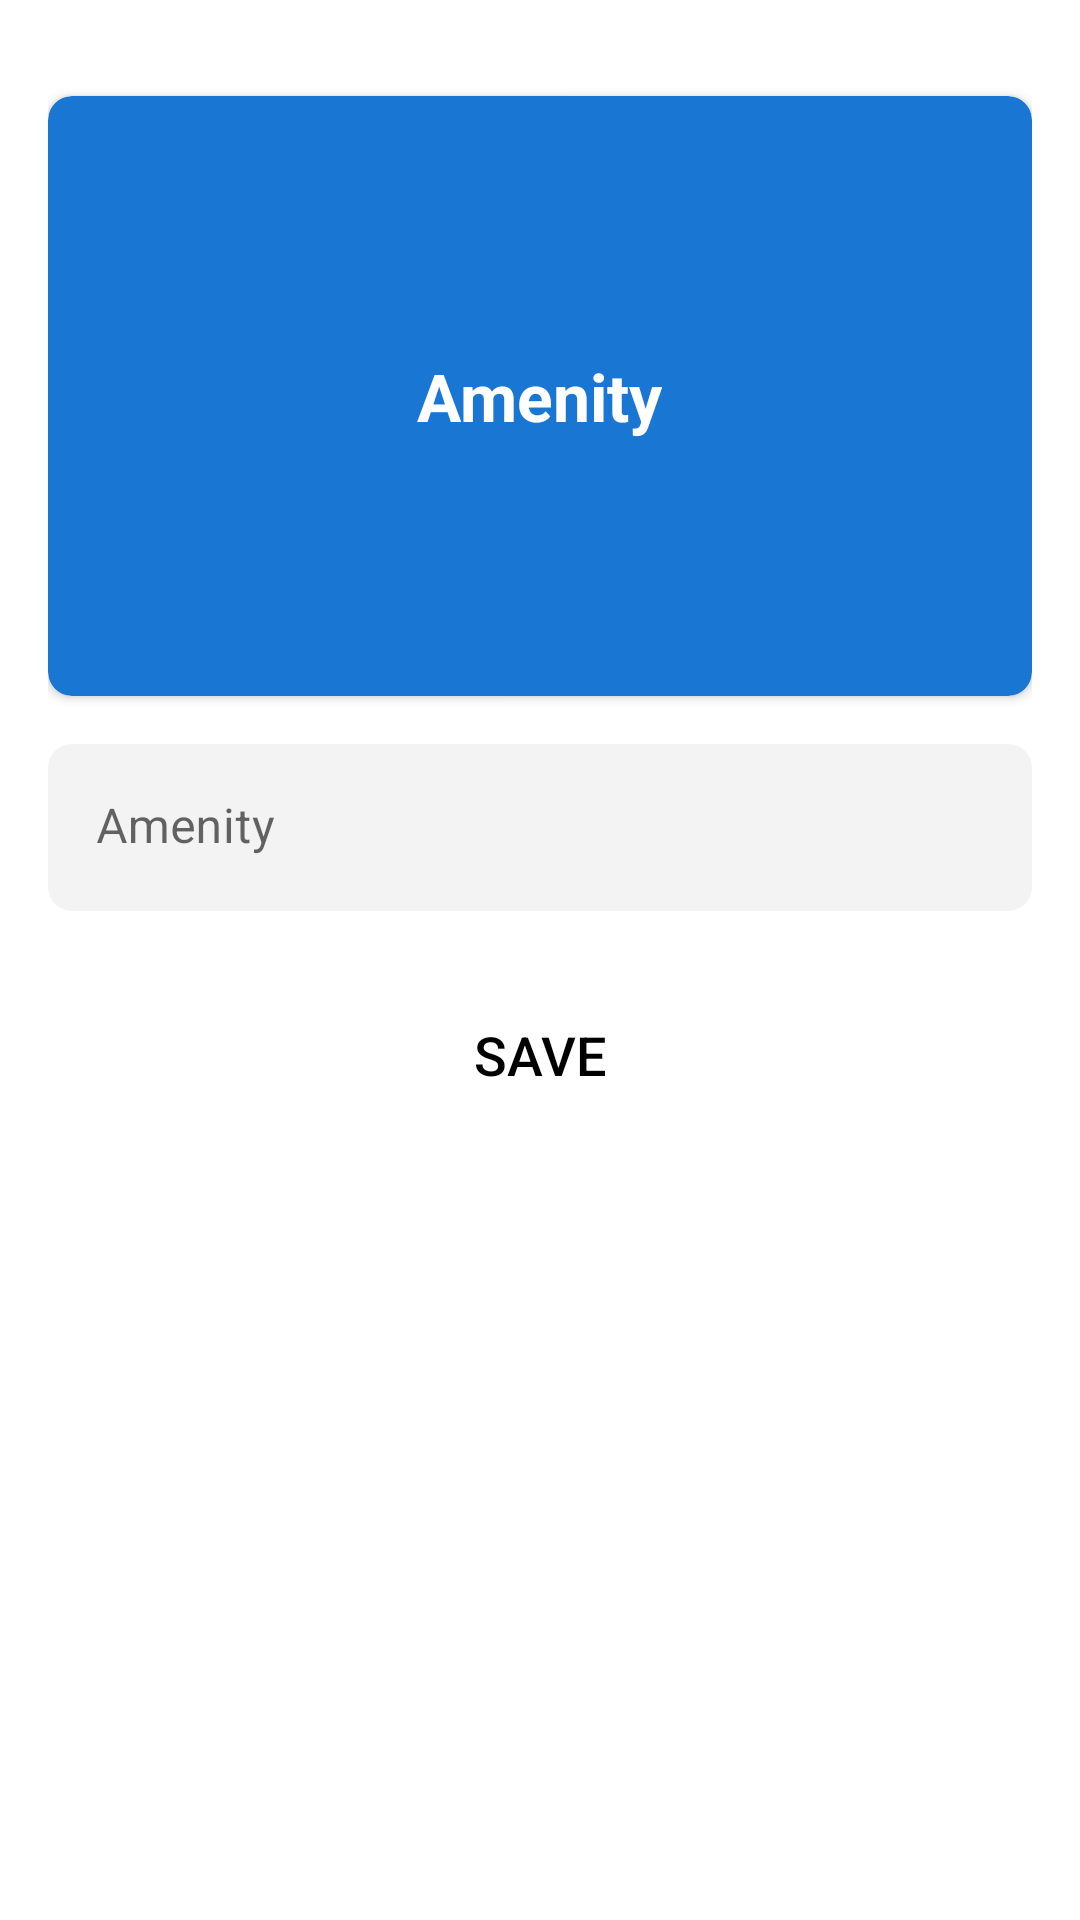

Write the Android layout XML for this screen, with the resource values it uses.
<!-- AndroidManifest.xml: application theme Theme.Mahao -->
<!-- res/layout/fragment_edit_amenity.xml -->
<?xml version="1.0" encoding="utf-8"?>
<FrameLayout
    xmlns:android="http://schemas.android.com/apk/res/android"
    xmlns:tools="http://schemas.android.com/tools"
    android:layout_width="match_parent"
    android:layout_height="match_parent"
    xmlns:app="http://schemas.android.com/apk/res-auto"
    tools:context=".ui.profile.amenities.single.EditAmenityFragment">

    <ScrollView
        android:layout_width="match_parent"
        android:layout_height="match_parent">
        <LinearLayout
            android:layout_width="match_parent"
            android:layout_height="wrap_content"
            android:layout_margin="@dimen/size_16"
            android:orientation="vertical">

            <androidx.cardview.widget.CardView
                android:id="@+id/cardView_editAmenity_amenity"
                android:layout_width="match_parent"
                android:layout_height="wrap_content"
                android:layout_marginTop="@dimen/size_16"
                app:cardCornerRadius="@dimen/size_8"
                app:cardBackgroundColor="?colorPrimaryVariant"
                android:foreground="?selectableItemBackground">
                <ImageView
                    android:id="@+id/imageView_editAmenity_amenity"
                    android:layout_width="match_parent"
                    android:layout_height="@dimen/size_200"
                    android:background="?selectableItemBackground"
                    android:contentDescription="@string/amenity" />

                <TextView
                    android:id="@+id/textView_edictAmenity_noThumbnail"
                    android:layout_width="wrap_content"
                    android:layout_height="wrap_content"
                    android:text="@string/amenity"
                    android:layout_gravity="center"
                    android:textStyle="bold"
                    android:textAppearance="?android:textAppearanceLarge"
                    android:textColor="?colorOnPrimary"/>
            </androidx.cardview.widget.CardView>

            <com.google.android.material.textfield.TextInputLayout
                android:id="@+id/textInputLayout_editAmenity_amenity"
                android:layout_width="match_parent"
                android:layout_height="wrap_content"
                android:layout_marginTop="@dimen/size_16"
                android:hint="@string/amenity"
                style="@style/Theme.Mahao.FormTextInputLayout"
                app:startIconDrawable="@drawable/ic_baseline_filter_alt_24">
                <com.google.android.material.textfield.TextInputEditText
                    android:id="@+id/textInputEditText_editAmenity_amenity"
                    android:layout_width="match_parent"
                    android:layout_height="wrap_content"
                    tools:text="Some text"
                    android:inputType="text|textCapWords"/>
            </com.google.android.material.textfield.TextInputLayout>

            <Button
                android:id="@+id/button_editAmenity_save"
                android:layout_width="match_parent"
                android:layout_height="wrap_content"
                android:layout_marginTop="@dimen/size_24"
                android:layout_marginBottom="@dimen/size_24"
                android:layout_marginStart="@dimen/size_16"
                android:layout_marginEnd="@dimen/size_16"
                style="@style/Theme.Mahao.FormButton"
                android:text="@string/save"/>
        </LinearLayout>
    </ScrollView>

    <LinearLayout
        android:id="@+id/linearLayout_editAmenity_loading"
        android:layout_width="match_parent"
        android:layout_height="match_parent"
        android:layout_margin="@dimen/size_16"
        android:orientation="vertical"
        android:gravity="center"
        android:visibility="gone">
        <com.airbnb.lottie.LottieAnimationView
            android:id="@+id/animationView_editCategory_loading"
            android:layout_width="match_parent"
            android:layout_height="@dimen/size_256"
            android:layout_margin="@dimen/size_16"
            app:lottie_rawRes="@raw/loading_normal"
            app:lottie_loop="true"
            app:lottie_autoPlay="true"
            android:layout_gravity="center"/>
    </LinearLayout>
</FrameLayout>
<!-- resources referenced by this layout -->
<resources>
  <dimen name="size_16">16dp</dimen>
  <dimen name="size_200">200dp</dimen>
  <dimen name="size_24">24dp</dimen>
  <dimen name="size_256">256dp</dimen>
  <dimen name="size_8">8dp</dimen>
  <string name="amenity">Amenity</string>
  <string name="save">Save</string>
  <style name="Theme.Mahao.FormButton" parent="Widget.AppCompat.Button">
          <item name="android:textSize">@dimen/text_18</item>
          <item name="android:paddingTop">@dimen/size_8</item>
          <item name="android:paddingBottom">@dimen/size_8</item>
          <item name="android:textColor">?colorOnSurface</item>
          <item name="android:foreground">@drawable/round_background</item>
          <item name="android:background">?android:attr/selectableItemBackground</item>
      </style>
  <style name="Theme.Mahao.FormTextInputLayout" parent="Widget.MaterialComponents.TextInputLayout.FilledBox">
          <item name="boxCornerRadiusTopStart">@dimen/size_8</item>
          <item name="boxCornerRadiusTopEnd">@dimen/size_8</item>
          <item name="boxCornerRadiusBottomStart">@dimen/size_8</item>
          <item name="boxCornerRadiusBottomEnd">@dimen/size_8</item>
          <item name="boxBackgroundColor">@color/color_background_gray</item>
          <item name="boxStrokeWidth">0dp</item>
          <item name="boxStrokeWidthFocused">0dp</item>
      </style>
  <style name="Theme.Mahao" parent="Theme.MaterialComponents.DayNight.NoActionBar">
          
          <item name="colorPrimary">@color/color_primary</item>
          <item name="colorPrimaryVariant">@color/color_primary_dark</item>
          <item name="colorOnPrimary">@color/white</item>
          
          <item name="colorSecondary">@color/color_accent</item>
          <item name="colorSecondaryVariant">@color/color_accent_dark</item>
          <item name="colorOnSecondary">@color/black</item>
  
          <item name="colorOnSurface">@color/black</item>
          
          <item name="android:statusBarColor" tools:targetApi="l">?attr/colorPrimaryVariant</item>
          
      </style>
  <dimen name="text_18">18sp</dimen>
  <!-- drawable round_background (drawable) -->
  <?xml version="1.0" encoding="utf-8"?>
  <selector xmlns:android="http://schemas.android.com/apk/res/android">
      <item android:state_enabled="false" android:drawable="@drawable/round_edittext_background"/>
      <item android:drawable="@drawable/round_background_transparent"/>
  </selector>
  <color name="color_background_gray">#F4F3F3</color>
  <color name="color_primary">#2196F3</color>
  <color name="color_primary_dark">#1976D2</color>
  <color name="white">#FFFFFFFF</color>
  <color name="color_accent">#FFC107</color>
  <color name="color_accent_dark">#876500</color>
  <color name="black">#FF000000</color>
  <!-- drawable round_edittext_background (drawable) -->
  <?xml version="1.0" encoding="utf-8"?>
  <shape xmlns:android="http://schemas.android.com/apk/res/android"
      android:shape="rectangle" >
      <corners android:radius="@dimen/size_8"/>
      <solid android:color="@color/color_background_gray_transparentish"/>
  </shape>
  <!-- drawable round_background_transparent (drawable) -->
  <?xml version="1.0" encoding="utf-8"?>
  <shape xmlns:android="http://schemas.android.com/apk/res/android"
      android:shape="rectangle" >
      <corners android:radius="@dimen/size_8"/>
      <stroke
          android:width="@dimen/size_2"
          android:color="?colorOnSurface"/>
      <solid android:color="@android:color/transparent" />
  </shape>
  <color name="color_background_gray_transparentish">#90F4F3F3</color>
  <dimen name="size_2">2dp</dimen>
</resources>
